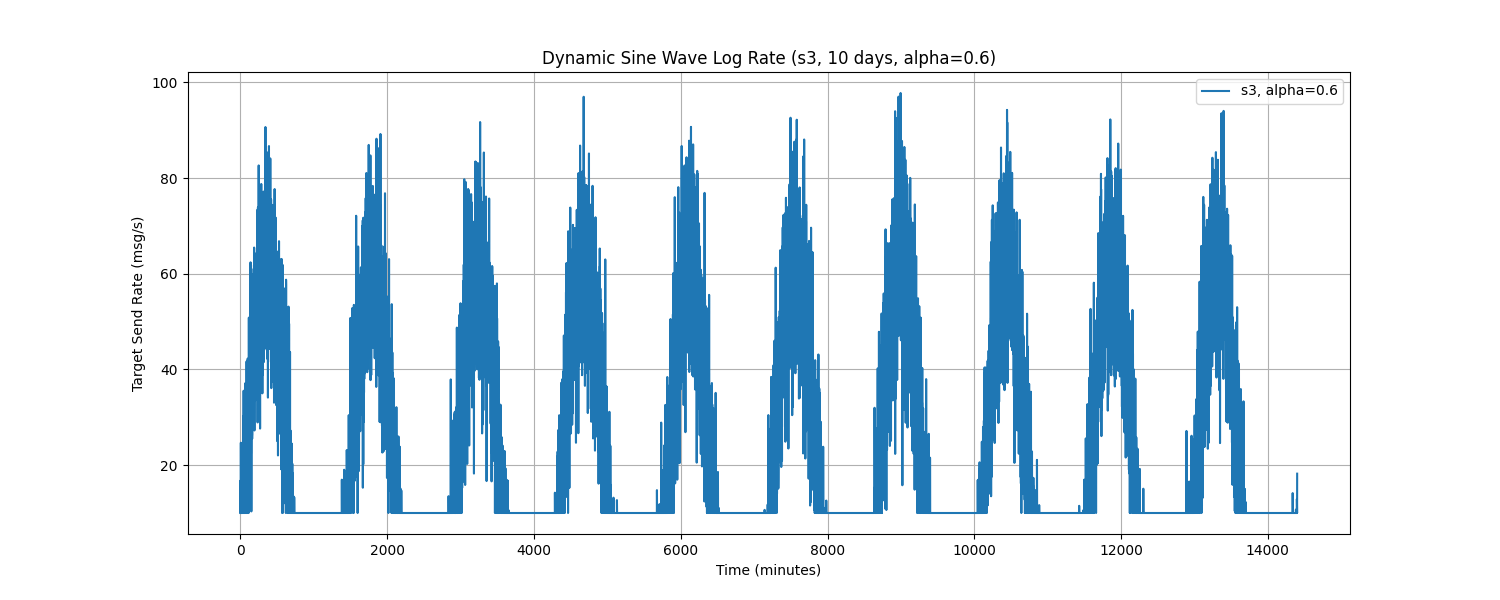

Source data for this figure (header and first rows):
Time, target_send_rate
0.0, 10.0
1.0, 14.87
2.0, 16.75
3.0, 13.62
4.0, 10.0
5.0, 10.0
6.0, 10.0
7.0, 24.69
8.0, 10.0
9.0, 10.0
10.0, 10.0
11.0, 10.0
12.0, 10.0
13.0, 10.0
14.0, 21.73
15.0, 17.37
16.0, 10.0
17.0, 18.58
18.0, 10.0
19.0, 10.0
20.0, 20.81
21.0, 10.0
22.0, 23.22
23.0, 17.52
24.0, 10.0
25.0, 10.0
26.0, 16.7
27.0, 14.04
28.0, 10.0
29.0, 12.14
30.0, 19.47
31.0, 14.07
32.0, 10.0
33.0, 10.0
34.0, 10.0
35.0, 16.53
36.0, 12.29
37.0, 12.9
38.0, 30.22
39.0, 10.0
40.0, 19.43
41.0, 11.25
42.0, 10.0
43.0, 22.65
44.0, 29.33
45.0, 35.55
46.0, 10.0
47.0, 10.0
48.0, 14.09
49.0, 17.48
50.0, 18.58
51.0, 26.18
52.0, 10.0
53.0, 10.0
54.0, 10.0
55.0, 26.27
56.0, 10.0
57.0, 22.23
58.0, 15.12
59.0, 19.26
... 14,340 more rows
